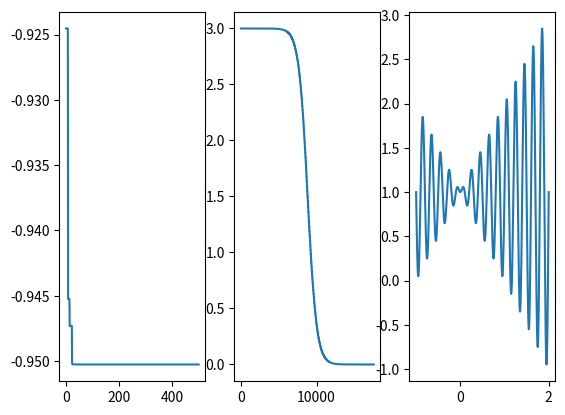

Source code (Python):
import numpy as np
import matplotlib.pyplot as plt
import time

def select(P, P_eval, q, model_type):
    P_len = len(P)
    P = P[P_eval.argsort()]
    P_eval = P_eval[P_eval.argsort()]
    ranks = np.arange(P_len)
    match model_type:
        case "roulette":
            e = P_eval[-1] - P_eval + 1
            probs = e / np.sum(e)
        case "linear":
            r = 2*(q*P_len - 1)/(P_len*(P_len - 1))
            probs = q - ranks*r
        case "non_linear":
            probs = q*(1 - q)**ranks
        case _: raise Exception("ValueError: unknown selector")
    probs_cum = np.cumsum(probs)
    pointer = np.random.rand(2)
    return P[np.digitize(pointer, probs_cum)]
    
def crossover(p1, p2, p = 0.8):
    if np.random.rand() < p:
        mask = np.random.rand(len(p1))
        c1 = mask*p1 + (1-mask)*p2
        c2 = mask*p2 + (1-mask)*p1
        return c1, c2
    return p1, p2

def sigmoid(x):
    return 1.0 / (1.0 + np.exp(-x))

delta_history = []
def mutate(I, a, b, t, T, beta = 5, p = 0.8): #beta \in [3, 5]
    if np.random.rand() < p:
        #delta = (1 - np.random.rand()**((1-t/T)*beta))*(b-a)
        scale, loc = 15, 0
        delta = (1 - sigmoid(t/T*2*scale - scale - loc))*(b-a)
        delta_history.append(delta)                
        #
        mp = np.random.randint(len(I))
        lb = np.maximum(a, I[mp] - delta)
        ub = np.minimum(b, I[mp] + delta)
        new_I = I.copy()
        new_I[mp] = np.random.uniform(lb, ub)
        return new_I
    return I.copy()

def ga(conf):
    #
    P = np.random.uniform(conf.a, conf.b, size=(conf.P_SIZE, conf.I_SIZE))
    P_eval = np.apply_along_axis(conf.f, 1, P).flatten()
    pem, inc = np.inf, 0 #P_eval_min, iter_no_change
    P_eval_stats = {"max" : [], "min" : [], "mean" : []}
    for i in range(conf.MAX_ITER):
        print(f"{i + 1}/{conf.MAX_ITER}")
        new_P = list(P[P_eval.argsort()][:conf.elit_num])
        for j in range(int((conf.P_SIZE-conf.elit_num)/2)):
            p1, p2 = select(P, P_eval, conf.q, conf.SELECT_MODEL_TYPE)
            c1, c2 = crossover(p1, p2)
            new_P += [mutate(I, conf.a, conf.b, i, conf.MAX_ITER) for I in [c1, c2]]
        if (conf.P_SIZE - conf.elit_num) % 2 != 0 : 
            new_P.append(P[-1])
    
        P = np.array(new_P)
        P_eval = np.apply_along_axis(conf.f, 1, P).flatten()
    
        P_eval_stats["min"].append(P_eval.min())
        P_eval_stats["max"].append(P_eval.max())
        P_eval_stats["mean"].append(P_eval.mean())
        
        npem = min(P_eval) #new_P_eval_min
        pem, inc = (pem, inc+1) if npem == pem else (npem, 0)
        if conf.MAX_ITER_NO_CHANGE < inc: break
        
    return P_eval_stats

def main():
    #CONFIG
    conf = lambda: 0
    conf.dim_num = 1
    conf.f = lambda x: x*np.sin(10*np.pi*x) + 1
    #conf.f = lambda x: np.sum((x - np.arange(conf.dim_num) + 1)**2)
    conf.a, conf.b = -1, 2
    conf.MAX_ITER, conf.MAX_ITER_NO_CHANGE = (500,)*2
    conf.I_SIZE, conf.P_SIZE = conf.dim_num, 63
    conf.elit_num = int(0.3*conf.P_SIZE)
    conf.q = 1.5/conf.P_SIZE #linear
    #conf.q = 0.5 #non_linear
    conf.SELECT_MODEL_TYPE = "linear"

    P_eval_stats = ga(conf)
    print(f"f(x*) = {P_eval_stats['min'][-1]}")    
    fig, (ax1, ax2, ax3) = plt.subplots(1, 3)
    
    ax1.plot(P_eval_stats["min"])
    #ax1.plot(P_eval_stats["max"])
    #ax1.plot(P_eval_stats["mean"])
    
    ax2.plot(delta_history)

    xs = np.linspace(conf.a, conf.b, 1000)
    ys = np.vectorize(conf.f)(xs)
    ax3.plot(xs, ys)
    
    plt.show()
if __name__ == "__main__":
    main()

